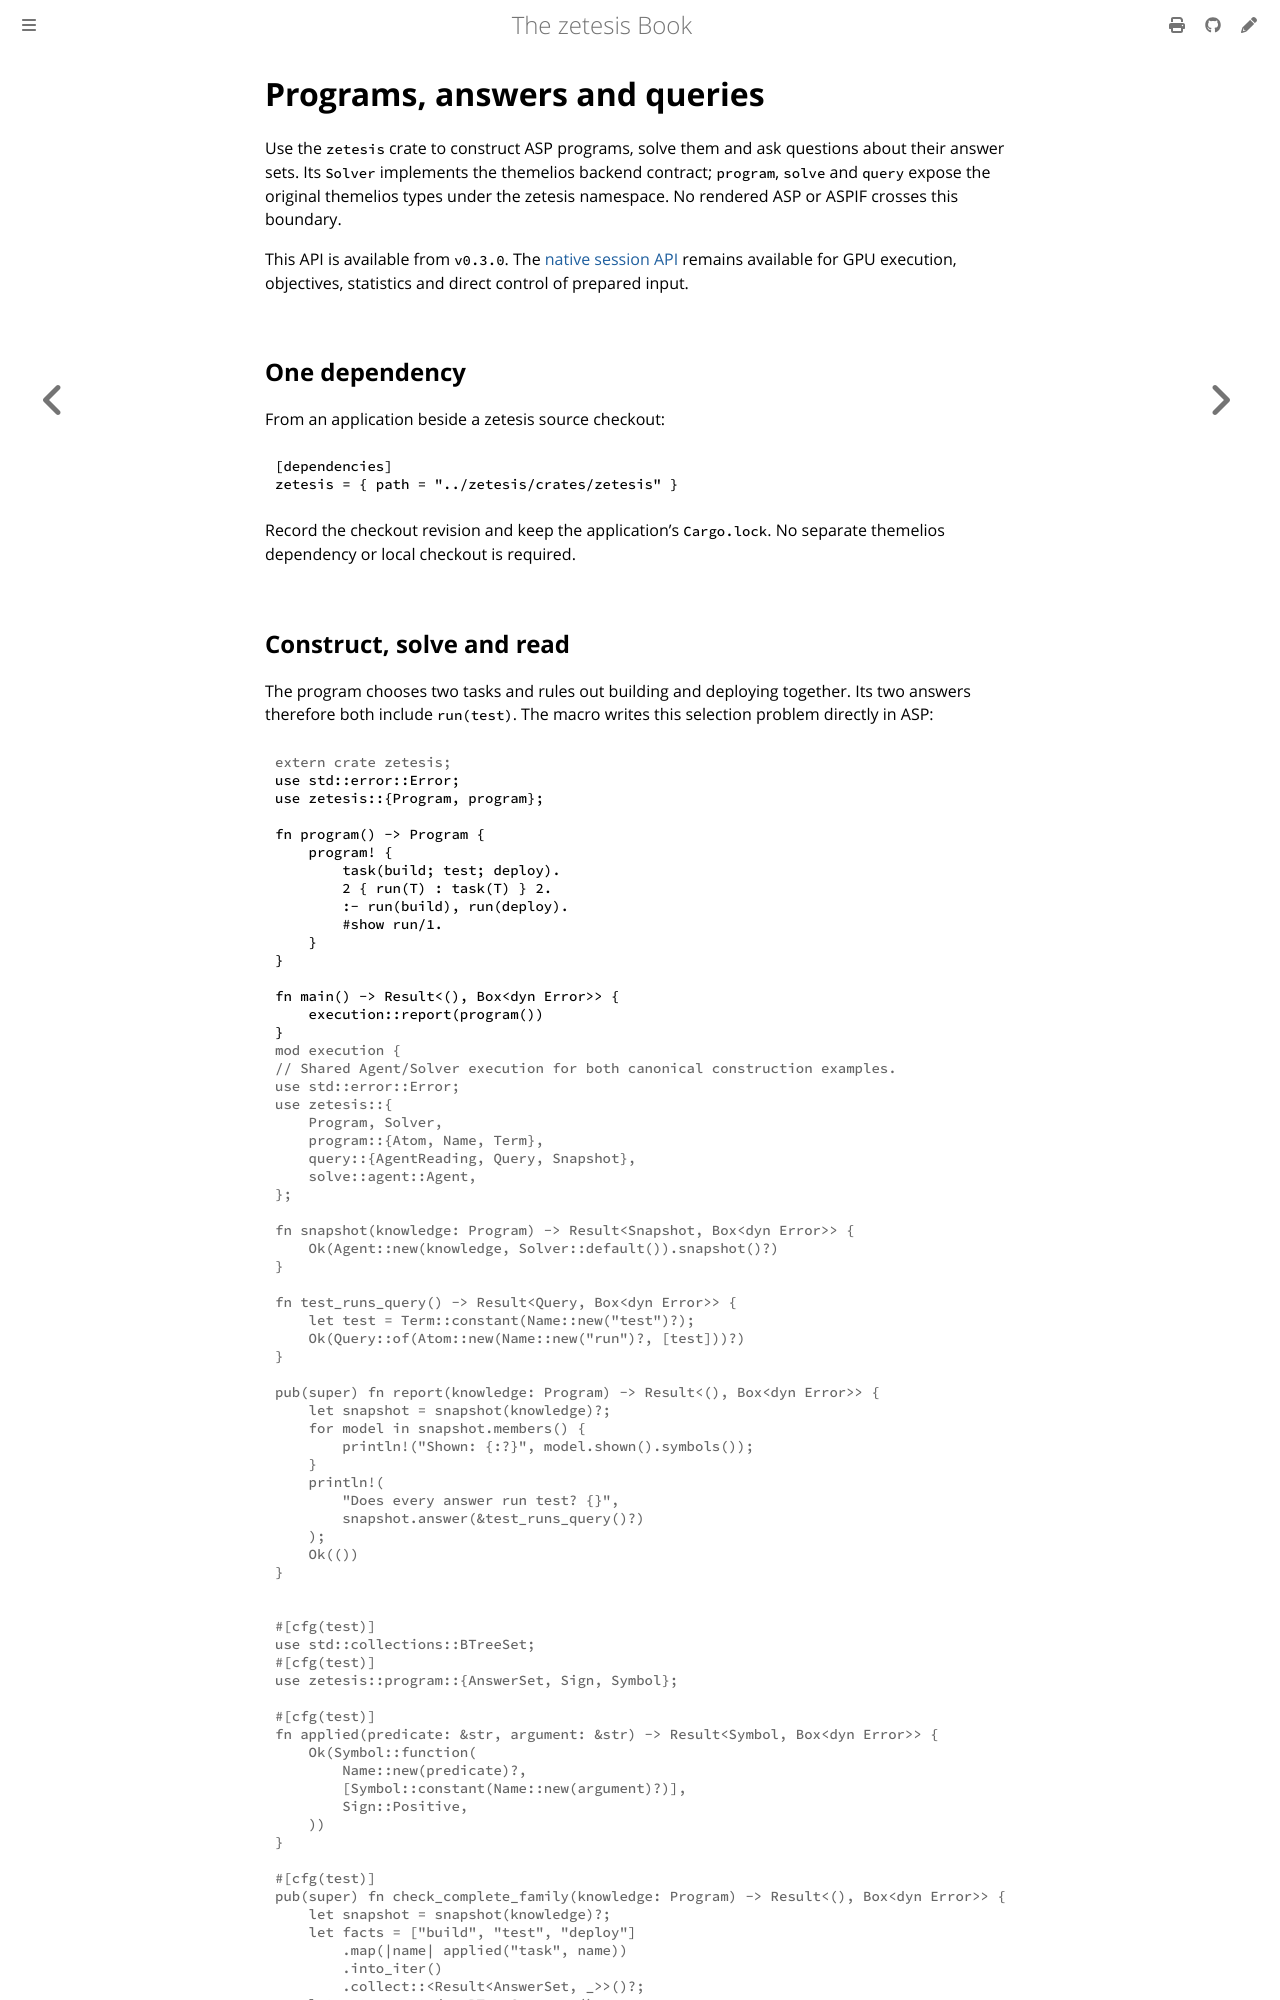

repository: GregoryGelfond/zetesis · page: book/rust/agent.html · generator: mdbook

# Programs, answers and queries

Use the `zetesis` crate to construct ASP programs, solve them and ask questions
about their answer sets. Its `Solver` implements the themelios backend contract;
`program`, `solve` and `query` expose the original themelios types under the
zetesis namespace. No rendered ASP or ASPIF crosses this boundary.

This API is available from `v0.3.0`. The [native session API](sessions.md)
remains available for GPU execution,
objectives, statistics and direct control of prepared input.

## One dependency

From an application beside a zetesis source checkout:

```toml
[dependencies]
zetesis = { path = "../zetesis/crates/zetesis" }
```

Record the checkout revision and keep the application's `Cargo.lock`. No separate
themelios dependency or local checkout is required.
